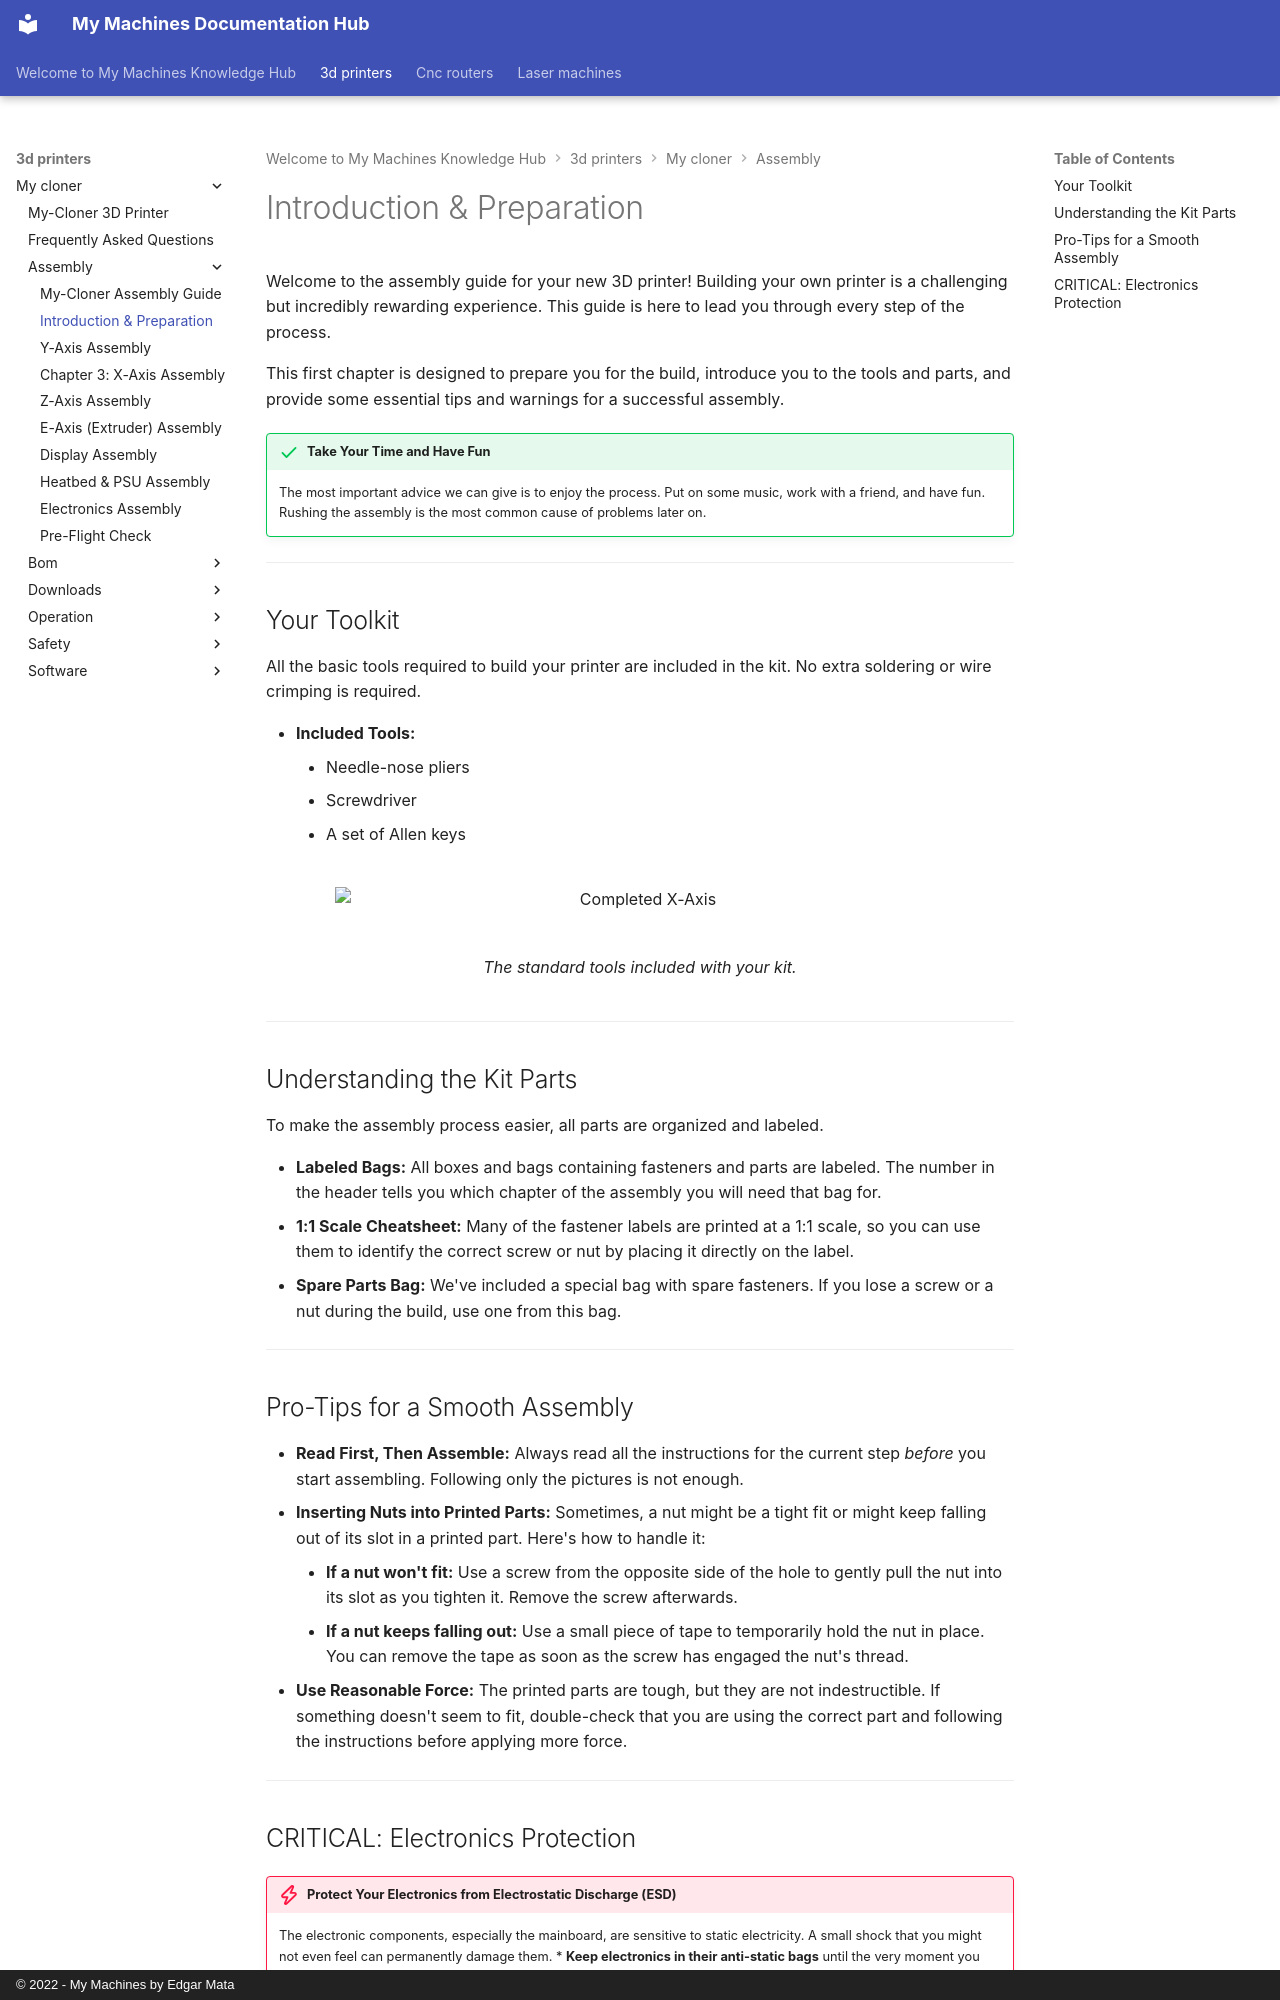

repository: EdgarMata/MY-Machines-Docs · page: 3d-printers/my-cloner/assembly/01_introduction/index.html · generator: mkdocs · copyright: © 2022 - My Machines by Edgar Mata

# Introduction & Preparation

Welcome to the assembly guide for your new 3D printer! Building your own printer is a challenging but incredibly rewarding experience. This guide is here to lead you through every step of the process.

This first chapter is designed to prepare you for the build, introduce you to the tools and parts, and provide some essential tips and warnings for a successful assembly.

!!! success "Take Your Time and Have Fun"
    The most important advice we can give is to enjoy the process. Put on some music, work with a friend, and have fun. Rushing the assembly is the most common cause of problems later on.

---
## Your Toolkit

All the basic tools required to build your printer are included in the kit. No extra soldering or wire crimping is required.

* **Included Tools:**
    * Needle-nose pliers
    * Screwdriver
    * A set of Allen keys

<figure markdown="1">
  ![Completed X-Axis](/assets/images/image-placeholder.webp#only-light){ width="610" }
  ![Completed X-Axis](/assets/images/image-placeholder.webp#only-dark){ width="610" }
  <figcaption>The standard tools included with your kit.</figcaption>
</figure>

---
## Understanding the Kit Parts

To make the assembly process easier, all parts are organized and labeled.

* **Labeled Bags:** All boxes and bags containing fasteners and parts are labeled. The number in the header tells you which chapter of the assembly you will need that bag for.
* **1:1 Scale Cheatsheet:** Many of the fastener labels are printed at a 1:1 scale, so you can use them to identify the correct screw or nut by placing it directly on the label.
* **Spare Parts Bag:** We've included a special bag with spare fasteners. If you lose a screw or a nut during the build, use one from this bag.

---
## Pro-Tips for a Smooth Assembly

* **Read First, Then Assemble:** Always read all the instructions for the current step *before* you start assembling. Following only the pictures is not enough.
* **Inserting Nuts into Printed Parts:** Sometimes, a nut might be a tight fit or might keep falling out of its slot in a printed part. Here's how to handle it:
    * **If a nut won't fit:** Use a screw from the opposite side of the hole to gently pull the nut into its slot as you tighten it. Remove the screw afterwards.
    * **If a nut keeps falling out:** Use a small piece of tape to temporarily hold the nut in place. You can remove the tape as soon as the screw has engaged the nut's thread.
* **Use Reasonable Force:** The printed parts are tough, but they are not indestructible. If something doesn't seem to fit, double-check that you are using the correct part and following the instructions before applying more force.

---
